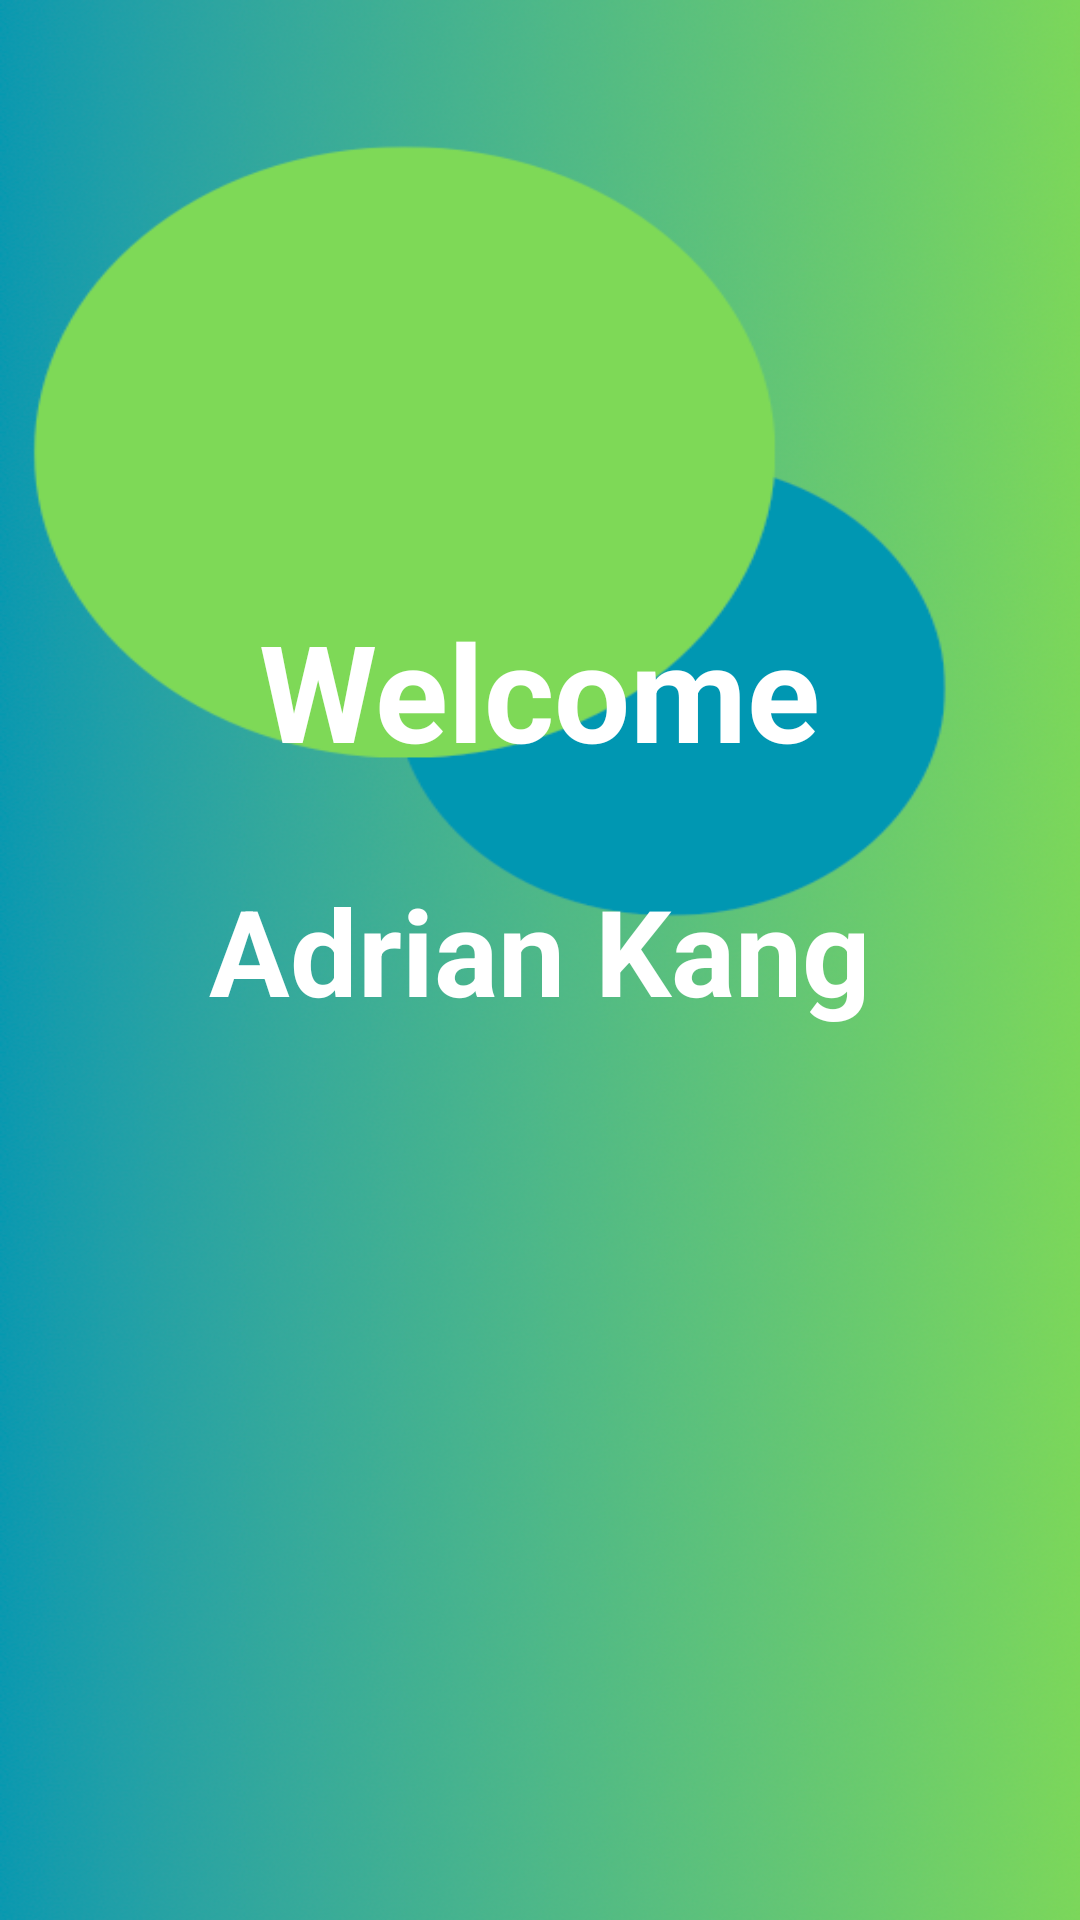

Here is an Android app screen rendered from its layout file. Give the layout XML and the strings, colors and styles it references.
<!-- AndroidManifest.xml: application theme Theme.HealthBuddy -->
<!-- res/layout/activity_onboarding_welcome.xml -->
<?xml version="1.0" encoding="utf-8"?>
<LinearLayout xmlns:android="http://schemas.android.com/apk/res/android"
    xmlns:app="http://schemas.android.com/apk/res-auto"
    xmlns:tools="http://schemas.android.com/tools"
    android:layout_width="match_parent"
    android:layout_height="match_parent"
    android:orientation="vertical"
    android:background="@drawable/splash_bg"
    tools:context=".Onboarding.OnboardingWelcomeActivity">

    <TextView
        android:id="@+id/txtView_name"
        android:layout_width="wrap_content"
        android:layout_height="wrap_content"
        android:text="Welcome"
        android:gravity="center_horizontal"
        android:layout_gravity="center_horizontal"
        android:layout_marginTop="200dp"
        android:textColor="@color/white"
        android:textStyle="bold"
        android:textSize="45sp"/>

    <TextView
        android:layout_width="wrap_content"
        android:layout_height="wrap_content"
        android:text="Adrian Kang"
        android:gravity="center_horizontal"
        android:layout_gravity="center_horizontal"
        android:textColor="@color/white"
        android:textStyle="bold"
        android:layout_marginTop="30dp"
        android:textSize="40sp"/>

</LinearLayout>
<!-- resources referenced by this layout -->
<resources>
  <color name="white">#FFFFFFFF</color>
  <!-- drawable splash_bg: png bitmap (drawable, 494330 bytes) -->
  <style name="Theme.HealthBuddy" parent="Theme.MaterialComponents.DayNight.NoActionBar">
          
          <item name="colorPrimary">@color/purple_500</item>
          <item name="colorPrimaryVariant">@color/purple_700</item>
          <item name="colorOnPrimary">@color/white</item>
          
          <item name="colorSecondary">@color/teal_200</item>
          <item name="colorSecondaryVariant">@color/teal_700</item>
          <item name="colorOnSecondary">@color/black</item>
          
          <item name="android:statusBarColor">?attr/colorPrimaryVariant</item>
          
      </style>
  <color name="purple_500">#FF6200EE</color>
  <color name="purple_700">#FF3700B3</color>
  <color name="teal_200">#FF03DAC5</color>
  <color name="teal_700">#FF018786</color>
  <color name="black">#FF000000</color>
</resources>
